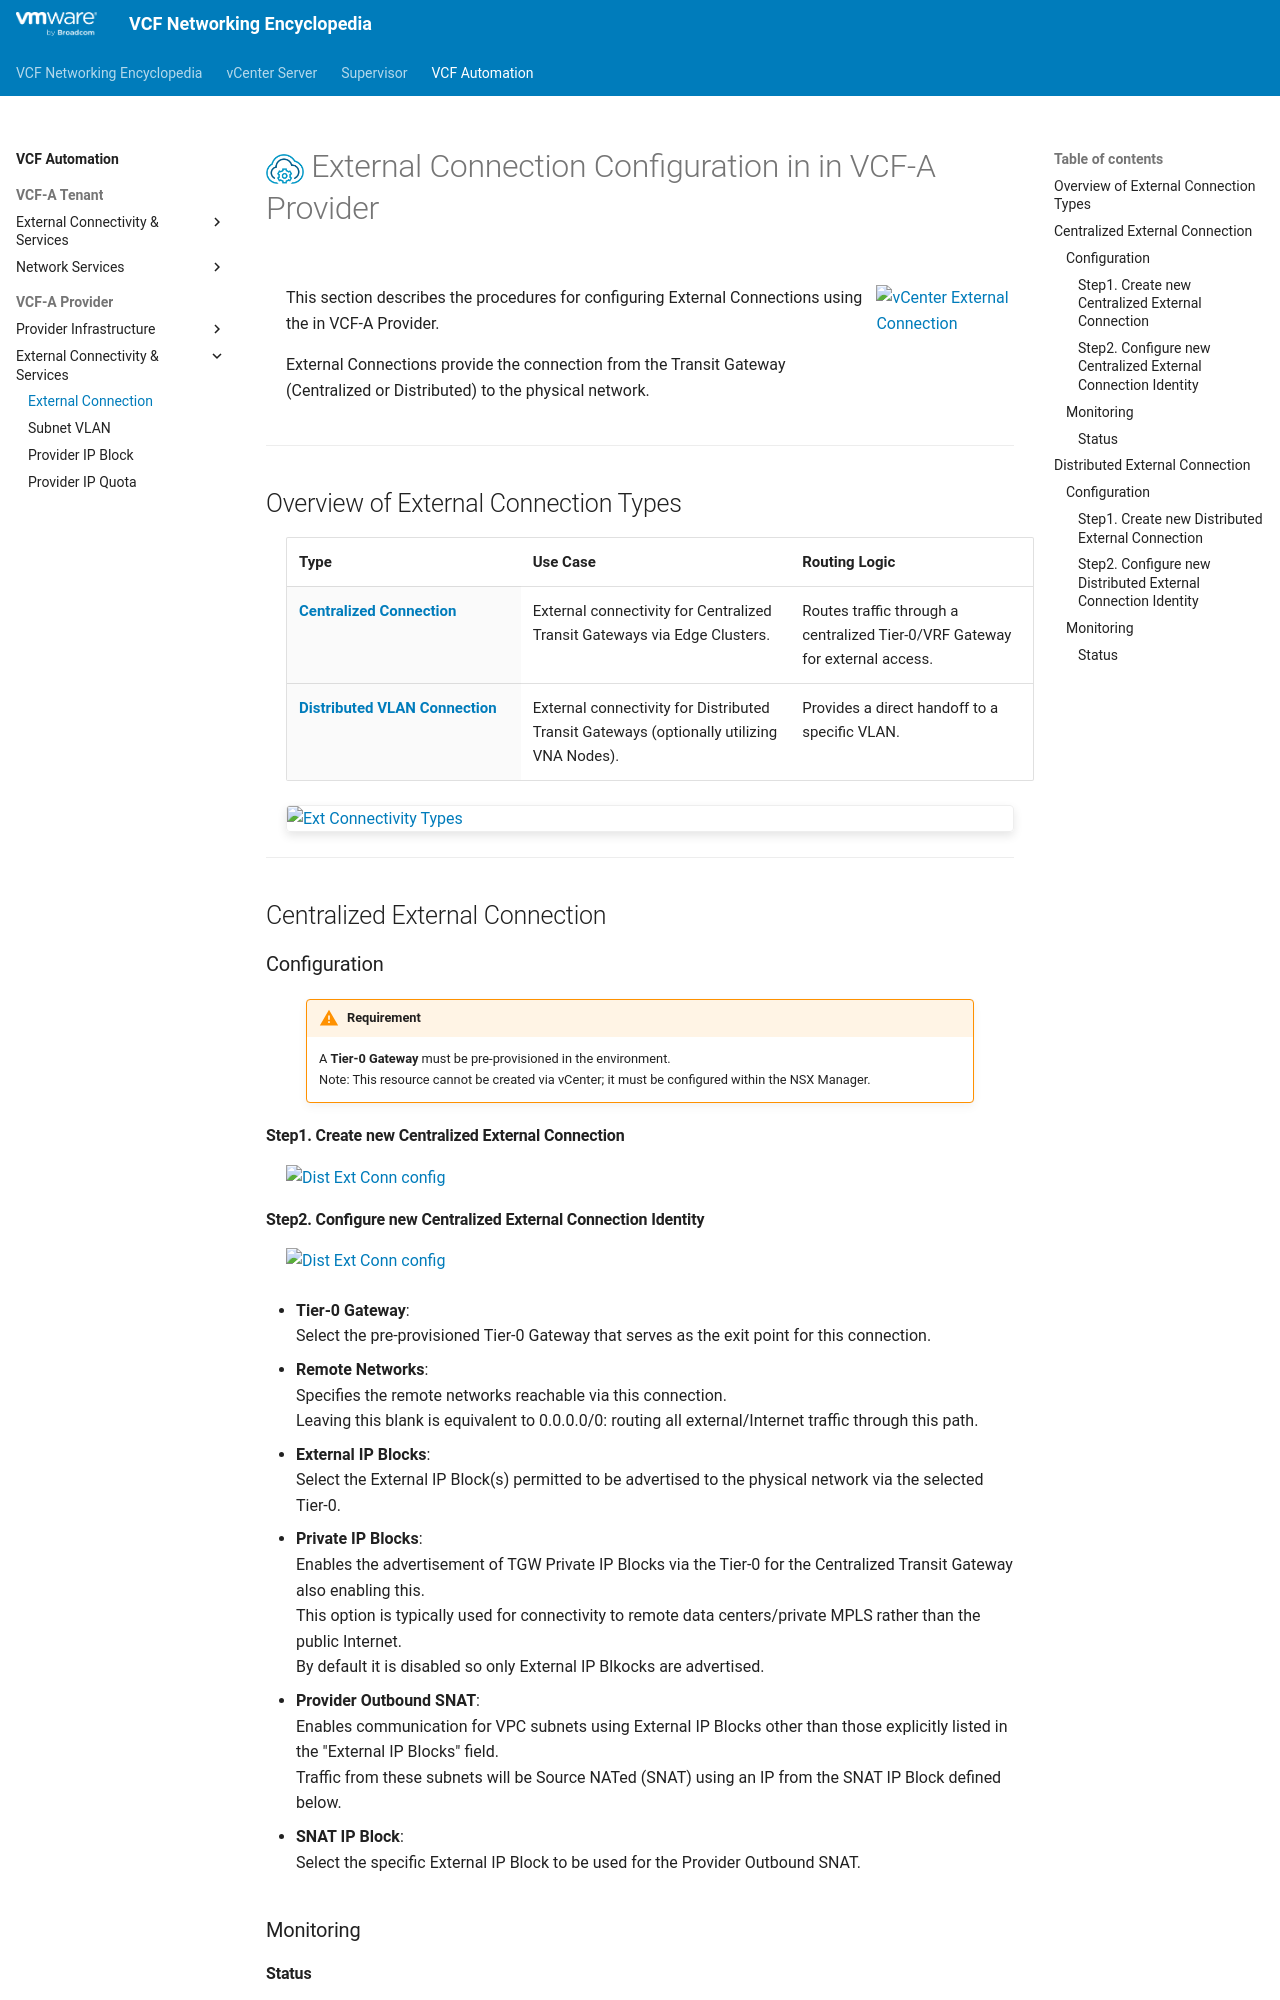

repository: ddesmidt/wip-vcf-networking-docs · page: vcfa/4a-external_connection/index.html · generator: mkdocs

<h1>
  <img src="../../assets/VCFA.png" style="height:30px; vertical-align:middle;"> External Connection Configuration in in VCF-A Provider
</h1>

<div class="grid" markdown style="grid-template-columns: 80% 20%">

<div markdown>

This section describes the procedures for configuring External Connections using the in VCF-A Provider.  

External Connections provide the connection from the Transit Gateway (Centralized or Distributed) to the physical network.
</div>


<div markdown>
![vCenter External Connection](images/3a-0-External_Connection.jpg){ width="100%" style="max-width: 250px;" }
</div>

</div>

---

## Overview of External Connection Types

| Type | Use Case | Routing Logic |
| :--- | :--- | :--- |
| [**Centralized Connection**](#cent-conn) | External connectivity for Centralized Transit Gateways via Edge Clusters. | Routes traffic through a centralized Tier-0/VRF Gateway for external access. |
| [**Distributed VLAN Connection**](#dist-conn)| External connectivity for Distributed Transit Gateways (optionally utilizing VNA Nodes). | Provides a direct handoff to a specific VLAN. |

![Ext Connectivity Types](images/3a-0-External_Connection_Types.jpg){: .center style="width:60%" }

---

## Centralized External Connection {: #cent-conn }

### Configuration 

<div style="margin-left: 40px; margin-right: 40px;" markdown="1">
!!! warning "Requirement"
    A **Tier-0 Gateway** must be pre-provisioned in the environment.  
    Note: This resource cannot be created via vCenter; it must be configured within the NSX Manager.
</div>

#### Step1. Create new Centralized External Connection
![Dist Ext Conn config](images/3a-1a-Create_Cent_Ext_Conn.jpg){ width="90%" style="display: block; margin: 0 auto; max-width: 900px;" }

#### Step2. Configure new Centralized External Connection Identity
![Dist Ext Conn config](images/3a-1b-Create_Cent_Ext_Conn.jpg){ width="70%" style="display: block; margin: 0 auto; max-width: 900px;" }

* **Tier-0 Gateway**:  
  Select the pre-provisioned Tier-0 Gateway that serves as the exit point for this connection.

* **Remote Networks**:  
  Specifies the remote networks reachable via this connection.  
  Leaving this blank is equivalent to 0.0.0.0/0: routing all external/Internet traffic through this path.

* **External IP Blocks**:  
 Select the External IP Block(s) permitted to be advertised to the physical network via the selected Tier-0.

* **Private IP Blocks**:  
  Enables the advertisement of TGW Private IP Blocks via the Tier-0 for the Centralized Transit Gateway also enabling this.  
  This option is typically used for connectivity to remote data centers/private MPLS rather than the public Internet.  
  By default it is disabled so only External IP Blkocks are advertised.

* **Provider Outbound SNAT**:  
  Enables communication for VPC subnets using External IP Blocks other than those explicitly listed in the "External IP Blocks" field.  
  Traffic from these subnets will be Source NATed (SNAT) using an IP from the SNAT IP Block defined below.

* **SNAT IP Block**:  
  Select the specific External IP Block to be used for the Provider Outbound SNAT.

### Monitoring
